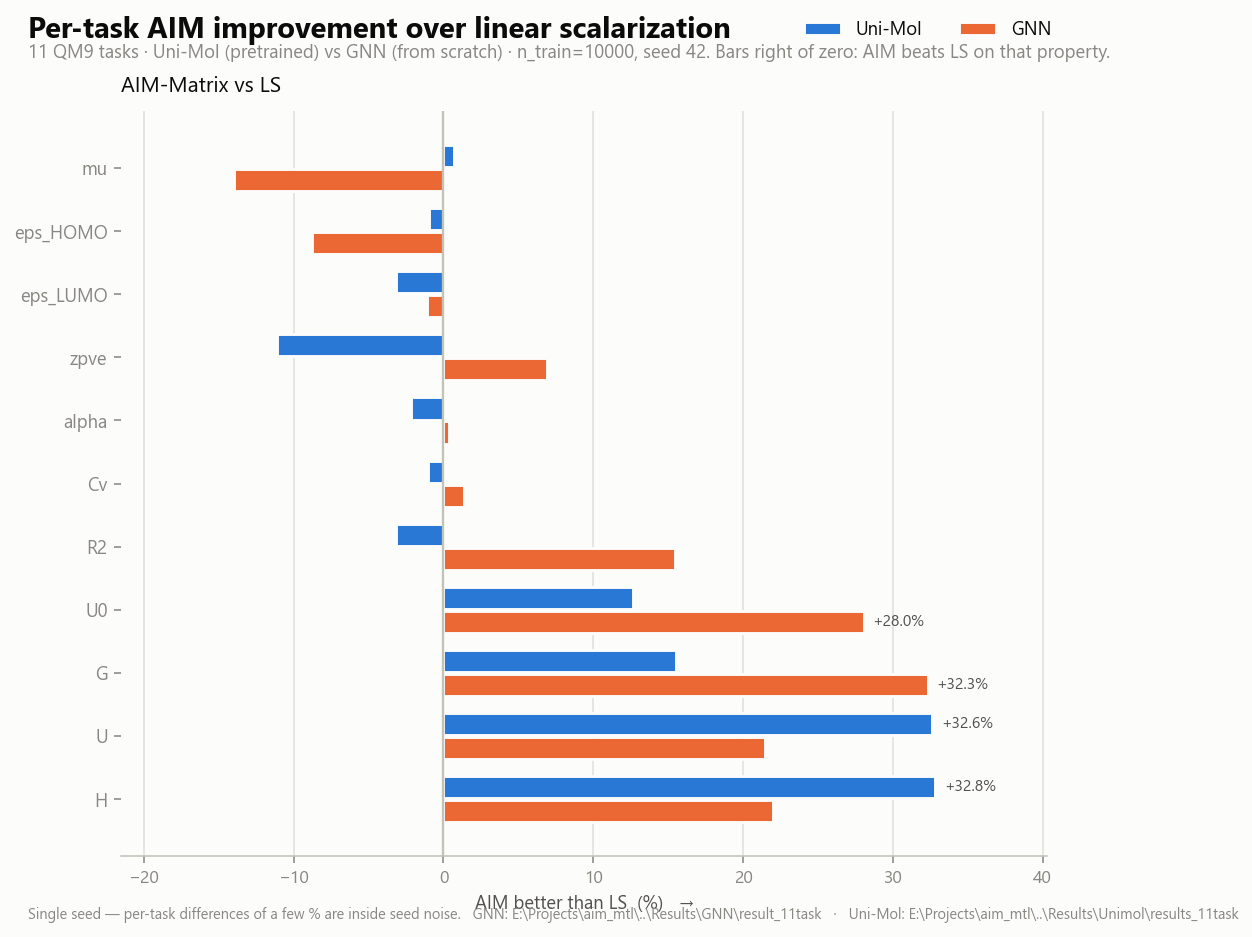

The table this chart was drawn from, first rows:
task, Uni-Mol AIM-vs-LS %, GNN AIM-vs-LS %
mu, 0.68, -14.01
alpha, -2.14, 0.38
eps_HOMO, -0.95, -8.77
eps_LUMO, -3.15, -1.08
R2, -3.14, 15.47
zpve, -11.10, 6.93
U0, 12.66, 28.05
U, 32.61, 21.49
H, 32.80, 21.97
G, 15.52, 32.33
Cv, -1.03, 1.40
